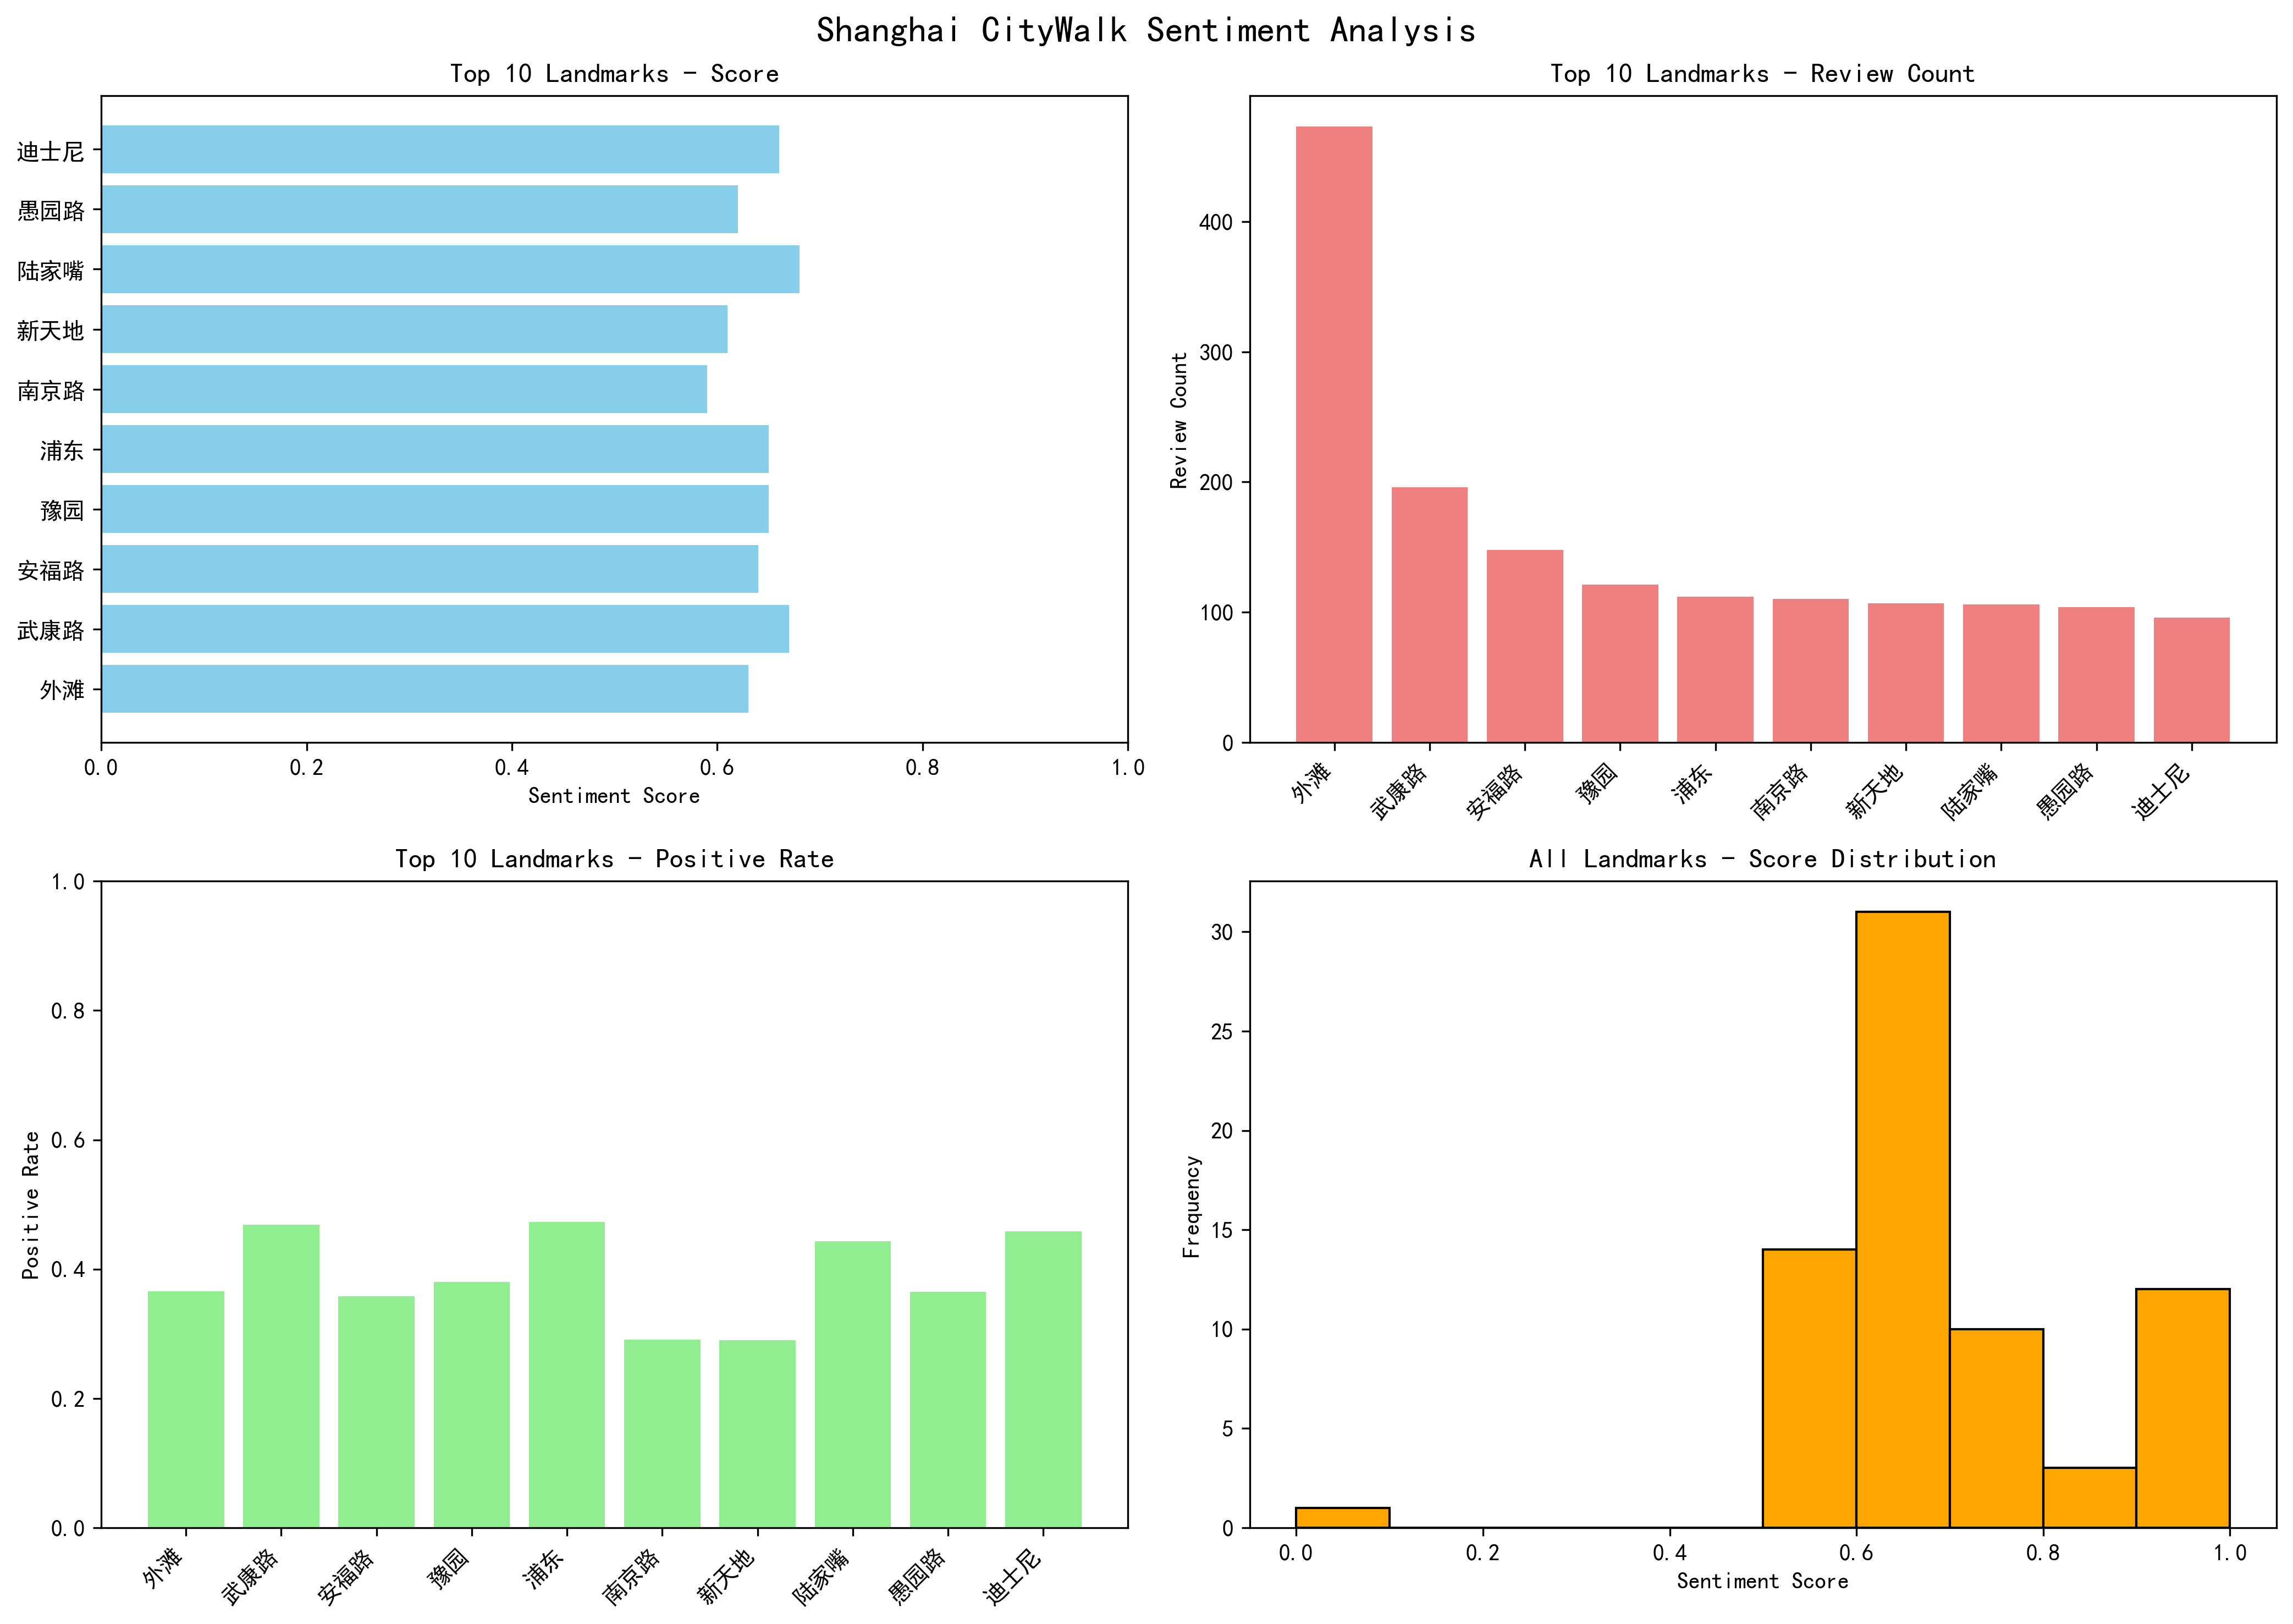

The table this chart was drawn from, first rows:
Landmark, Score, Grade, Positive, Negative, PosRate, Count, Sample
外滩, 0.63, Good, 173, 33, 36.6%, 473, Citywalk in 外滩今日落地上海 中午吃过饭后已是下午踏上了暴走之旅 日
武康路, 0.67, Good, 92, 16, 46.9%, 196, 在路上---上海武康路citywalk武康路于清光绪三十三年（1907年）修筑，
安福路, 0.64, Good, 53, 8, 35.8%, 148, @奇妙芋泥椰椰阿 @大丸子iv 夏家三千金24h忘崽之约～～超嗨五月天演唱会！！
豫园, 0.65, Good, 46, 6, 38.0%, 121, Citywalk in 外滩今日落地上海 中午吃过饭后已是下午踏上了暴走之旅 日
浦东, 0.65, Good, 53, 14, 47.3%, 112, 超级满足的一天！世纪花园🏞吸氧人流超多看到日落黄昏下相濡以沫的爱情看到落叶枯黄与
南京路, 0.59, Average, 32, 9, 29.1%, 110, 塔克西姆广场独立大街 citywalk.这个地方相当于北京王府井，上海南京路，巴
新天地, 0.61, Good, 31, 6, 29.0%, 107, 【#乐游一大#?|?上海小众红色?Citywalk?路线推荐~】?避开人挤人的网
陆家嘴, 0.68, Good, 47, 4, 44.3%, 106, 上海秋日暴走1w步｜从24楼晨光到外滩夜景，我的神仙圣诞前奏day✨上海的秋天总
愚园路, 0.62, Good, 38, 9, 36.5%, 104, #感受上海的美丽秋色#?上海梧桐赏秋天花板🍂这9️⃣条街直接封神‼️?接下来的上
迪士尼, 0.66, Good, 44, 8, 45.8%, 96, 十一月的最后一天我来到了上海这已经第四次来了每次的心境却截然不同第一次是和妈妈外
淮海中路, 0.62, Good, 31, 6, 33.3%, 93, 在路上---上海武康路citywalk武康路于清光绪三十三年（1907年）修筑，
北外滩, 0.67, Good, 38, 6, 43.2%, 88, #encounter#?在北外滩附近吃完饭一个人来江边溜达溜达，遇到一个游客女孩
东方明珠, 0.58, Average, 27, 13, 34.6%, 78, 上海秋日暴走1w步｜从24楼晨光到外滩夜景，我的神仙圣诞前奏day✨上海的秋天总
黄浦江, 0.61, Good, 23, 7, 36.5%, 63, 又来上海出差了，真的很喜欢秋天的上海，很有味道，早起在城里Citywalk一下，
静安寺, 0.68, Good, 30, 6, 49.2%, 61, #上海##citywalk#南京路步行街-上海历史博物馆-上海市人民政府-静安寺
徐家汇, 0.69, Good, 23, 1, 41.8%, 55, #感受上海的美丽秋色#?上海梧桐赏秋天花板🍂这9️⃣条街直接封神‼️?接下来的上
外白渡桥, 0.63, Good, 16, 5, 39.0%, 41, 去年造访上海，去了大热的citywalk目的地武康大楼，路过了外白渡桥附近的真光
淮海路, 0.65, Good, 19, 7, 50.0%, 38, #感受上海的美丽秋色#?上海梧桐赏秋天花板🍂这9️⃣条街直接封神‼️?接下来的上
巨鹿路, 0.68, Good, 15, 2, 44.1%, 34, 好喜欢上海秋天的梧桐区🍂😍citywalk🚶🏻?♀️?➡️长乐路-富民路-巨鹿路
虹口, 0.78, Excellent, 19, 0, 55.9%, 34, 【潮生北外滩｜从提篮桥到北外滩：在“世纪同框”里触摸城市的温度】当城市的脚步越走
城隍庙, 0.63, Good, 12, 2, 38.7%, 31, #上海##citywalk#南京路步行街-上海历史博物馆-上海市人民政府-静安寺
富民路, 0.85, Excellent, 19, 1, 76.0%, 25, #感受上海的美丽秋色#?上海梧桐赏秋天花板🍂这9️⃣条街直接封神‼️?接下来的上
人民广场, 0.67, Good, 12, 3, 50.0%, 24, #微博兴趣创作计划##国内旅游##城市巡游记# 上海旅行游玩人民广场逛吃建议，看
思南公馆, 0.66, Good, 8, 0, 34.8%, 23, #上海89岁自律女生高能量的一天#89岁citywalk特种兵奶奶：早上8点吃早
衡山路, 0.77, Excellent, 12, 0, 60.0%, 20, 十二月了，上海的秋天浓度正逐渐加深，跟着以下的citywalk路线走，既能欣赏魔
枫泾, 0.95, Excellent, 18, 0, 90.0%, 20, #我守护的大美中国#【消防Citywalk，邀您漫步水乡古镇】起于南北朝，兴于唐
田子坊, 0.65, Good, 6, 0, 33.3%, 18, #上海##citywalk#南京路步行街-上海历史博物馆-上海市人民政府-静安寺
陕西南路, 0.66, Good, 7, 1, 41.2%, 17, ?吴大伟超话 @吳大偉DvWooooo Update XHS:Cap: 在自己茶
长乐路, 0.56, Average, 6, 3, 40.0%, 15, 好喜欢上海秋天的梧桐区🍂😍citywalk🚶🏻?♀️?➡️长乐路-富民路-巨鹿路
复兴中路, 0.73, Excellent, 7, 0, 46.7%, 15, #上海秋日citywalk路线新鲜出炉##上海向你发出轧马路邀请# 【从黄浦复兴
甜爱路, 0.77, Excellent, 9, 0, 69.2%, 13, 今天做个悠闲的gai溜子～走走停停的快乐～印象中甜爱路和多伦路那些有趣又好逛的小
上生新所, 0.57, Average, 5, 1, 41.7%, 12, VLOG 24｜上海｜SHANGHAI一次非常偶然的出行！蛋蛋运气爆棚抢到了周杰
龙华寺, 0.53, Average, 2, 0, 20.0%, 10, ‼️上海银杏染色100%💛银杏巅峰季攻略🌟码住?‼️上海，终于等到银杏最佳观赏期
人民公园, 0.72, Excellent, 6, 0, 66.7%, 9, #微博兴趣创作计划##旅游攻略# 成都💛五天四夜快乐逛吃攻略🍲✨（文字版?成都！
福州路, 0.74, Excellent, 5, 0, 55.6%, 9, 又来上海了，我最喜欢的城市。20度是最适合citywalk的温度，从武康一路走到
汾阳路, 0.79, Excellent, 5, 0, 62.5%, 8, #感受上海的美丽秋色#?上海梧桐赏秋天花板🍂这9️⃣条街直接封神‼️?接下来的上
浦西, 0.67, Good, 5, 1, 62.5%, 8, 如果说浦西的外滩是上海海派文化的源头那么浦东陆家嘴则是上海作为金融中心的名片浦西
四川北路, 0.94, Excellent, 7, 0, 87.5%, 8, 🍂秋日温度正好，光影与落叶斑驳交错，街头一番风味，很适合来一场citywalk。
复兴西路, 0.62, Good, 4, 2, 50.0%, 8, #上海秋天第一场citywalk#路线：武康路→安福路→衡山路→复兴西路?亮点：
永康路, 0.50, Average, 0, 0, 0.0%, 7, #上海秋天第一场citywalk#?拐进武康路时，梧桐叶刚染了三分黄，风把桂花香
长风, 0.67, Good, 2, 0, 33.3%, 6, #11月8日萧敬腾演唱会# #上海梅赛德斯奔驰文化中心# #布丁酒店# #布丁严
华山路, 0.70, Good, 3, 1, 60.0%, 5, 在路上---上海武康路citywalk武康路于清光绪三十三年（1907年）修筑，
天平路, 0.70, Good, 2, 0, 40.0%, 5, 十二月了，上海的秋天浓度正逐渐加深，跟着以下的citywalk路线走，既能欣赏魔
陕西北路, 0.80, Excellent, 3, 0, 60.0%, 5, 上海Citywalk｜何东旧居里的绿意🌿这座1928年由邬达克设计的传奇洋房，百
建国西路, 0.70, Good, 3, 1, 60.0%, 5, 上海City walk | 秋日最美马路——安亭路🏡安亭路是上海秋日最具代表性的
世纪大道, 0.63, Good, 2, 0, 40.0%, 5, 此次#逛街# 是去上海#世纪汇广场# ，位于世纪大道地铁站旁，地理位置也算是相当
湖南路, 0.62, Good, 2, 1, 50.0%, 4, #感受上海的美丽秋色#?上海梧桐赏秋天花板🍂这9️⃣条街直接封神‼️?接下来的上
多伦路, 1.00, Excellent, 4, 0, 100.0%, 4, 今天做个悠闲的gai溜子～走走停停的快乐～印象中甜爱路和多伦路那些有趣又好逛的小
黄陂南路, 0.62, Good, 1, 0, 25.0%, 4, 【#乐游一大#?|?上海小众红色?Citywalk?路线推荐~】?避开人挤人的网
七宝, 0.53, Average, 1, 0, 25.0%, 4, 吃陈香贵🍜=解锁上海漫游新姿势！🗺这个暑假阿贵带你来上海Citywalk！玩个三
朱家角, 0.73, Excellent, 2, 0, 66.7%, 3, 《day4 清晨开门那一座座桥》很喜欢每日清晨来逛古镇，人少最清静，一场雨后空气
北京东路, 1.00, Excellent, 3, 0, 100.0%, 3, 久事秋季三展｜在外滩来一场艺术漫步之旅??🍁金秋11月，久事三展在外滩三馆齐发?
威海路, 0.83, Excellent, 2, 0, 66.7%, 3, #上海秋天第一场citywalk#我有一点补充，石门一路￼￼￼。石门一路沿街分布
M50, 1.00, Excellent, 2, 0, 100.0%, 2, “童年并非是被封存的过去，而是一种活着的语言——一种感知世界、梦想世界，甚至挑战
共青团, 0.75, Excellent, 1, 0, 50.0%, 2, 【徐汇“薪火杯”双赛道淬炼育人尖兵】AI技术让红色历史“活”起来，“教育奇葩说”
东平路, 0.75, Excellent, 1, 0, 50.0%, 2, 梅雨季的晴天 蓝天白云水晶天今天换了 citywalk 路线果然看到不一样的风景
万航渡路, 1.00, Excellent, 1, 0, 100.0%, 1, #11月8日萧敬腾演唱会# #上海梅赛德斯奔驰文化中心# #布丁酒店# #布丁严
静安别墅, 1.00, Excellent, 1, 0, 100.0%, 1, 写作着、朗读着、行走着 @淳子 ～ 🕺常德公寓+🚶平安大戏院+🏃?➡️重华公寓+
冠生园, 0.50, Average, 0, 0, 0.0%, 1, #爱上这座城##我的城市我记录##上海话##上海记忆##上海citywalk##
北京西路, 1.00, Excellent, 1, 0, 100.0%, 1, 上海秋日Citywalk路线合集🍂 漫步梧桐与秋风里宝子们！上海的秋天太适合压马
... 11 more rows
